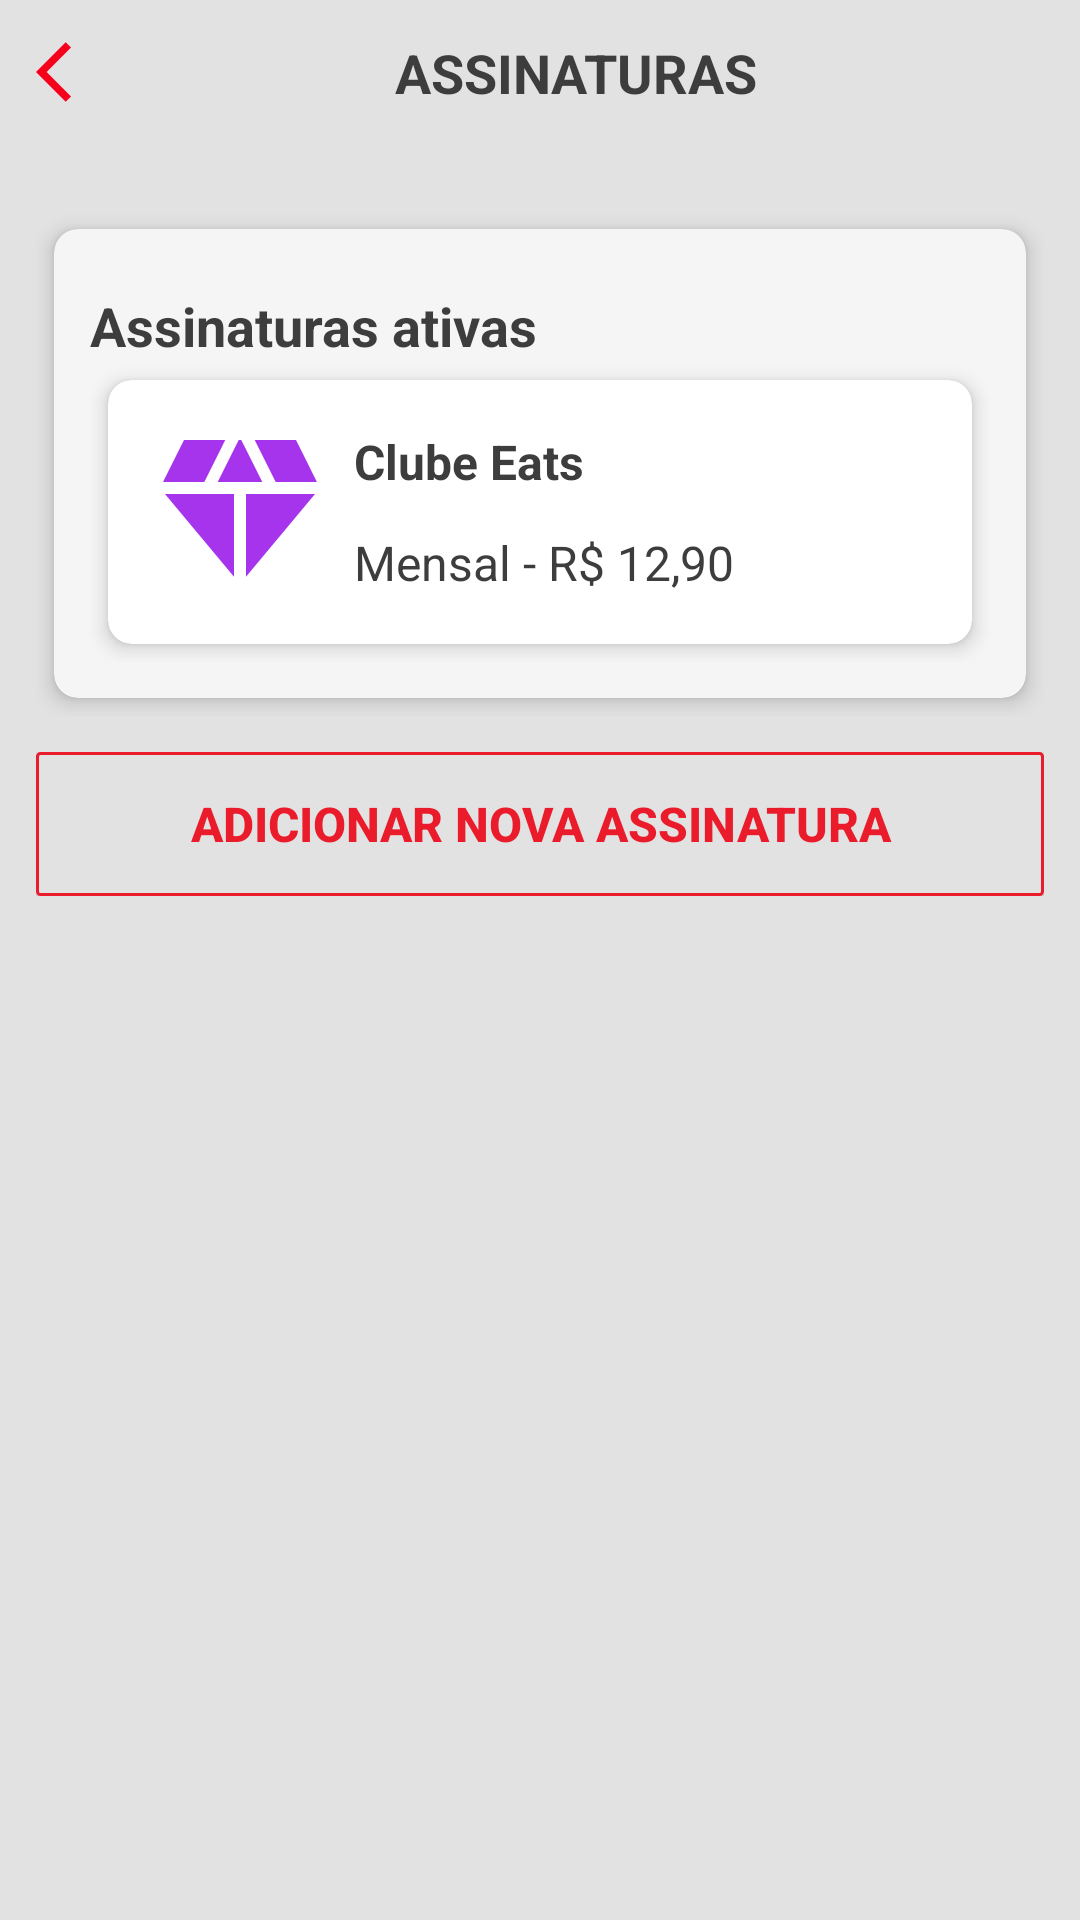

The Android layout XML behind this screen, and the referenced resources:
<!-- AndroidManifest.xml: application theme Theme.EatsConsumer -->
<!-- res/layout/activity_subscription.xml -->
<?xml version="1.0" encoding="utf-8"?>
<androidx.constraintlayout.widget.ConstraintLayout xmlns:android="http://schemas.android.com/apk/res/android"
    xmlns:app="http://schemas.android.com/apk/res-auto"
    xmlns:tools="http://schemas.android.com/tools"
    android:layout_width="match_parent"
    android:layout_height="match_parent"
    tools:context=".activity.subscription.SubscriptionActivity">

    <LinearLayout
        android:layout_width="match_parent"
        android:layout_height="match_parent"
        android:orientation="vertical"
        android:background="@color/white_background">

        <LinearLayout
            android:layout_width="match_parent"
            android:layout_height="wrap_content"
            android:layout_margin="12dp"
            android:orientation="horizontal">

            <ImageButton
                android:id="@+id/btnBack"
                android:layout_width="wrap_content"
                android:layout_height="wrap_content"
                android:layout_weight="0"
                android:background="@color/transparent"
                app:srcCompat="@drawable/ic_arrow_back_ios_24" />

            <TextView
                android:layout_width="match_parent"
                android:layout_height="wrap_content"
                android:layout_weight="1"
                android:gravity="center"
                android:textColor="@color/color_text_title"
                android:textStyle="bold"
                android:textSize="18sp"
                android:text="ASSINATURAS" />

        </LinearLayout>

        <LinearLayout
            android:layout_width="match_parent"
            android:layout_height="wrap_content"
            android:orientation="vertical"
            android:layout_margin="12dp">

            <androidx.cardview.widget.CardView
                android:layout_width="match_parent"
                android:layout_height="wrap_content"
                android:layout_marginStart="6dp"
                android:layout_marginTop="16dp"
                android:layout_marginEnd="6dp"
                android:layout_marginBottom="6dp"

                android:clickable="true"
                android:focusable="true"
                app:cardBackgroundColor="@color/white_light"
                app:cardCornerRadius="8dp"
                app:cardElevation="4dp"
                app:contentPadding="12dp">

                <LinearLayout
                    android:layout_width="match_parent"
                    android:layout_height="wrap_content"
                    android:orientation="vertical">

                    <LinearLayout
                        android:layout_width="match_parent"
                        android:layout_height="wrap_content"
                        android:orientation="horizontal"
                        android:layout_marginTop="8dp">

                        <TextView
                            android:layout_width="wrap_content"
                            android:layout_height="wrap_content"
                            android:layout_gravity="start"
                            android:layout_weight="1"
                            android:textColor="@color/color_text_title"
                            android:textSize="18sp"
                            android:textStyle="bold"
                            android:text="Assinaturas ativas" />

                        <TextView
                            android:id="@+id/tvTitleMore"
                            android:layout_width="wrap_content"
                            android:layout_height="wrap_content"
                            android:layout_gravity="start"
                            android:layout_weight="0"
                            android:textColor="@color/red_default"
                            android:textSize="16sp"
                            android:textStyle="normal"
                            android:text="Ver mais"
                            android:visibility="invisible"/>
                    </LinearLayout>

                    <LinearLayout
                        android:layout_width="match_parent"
                        android:layout_height="wrap_content"
                        android:orientation="vertical">

                        <androidx.cardview.widget.CardView
                            android:layout_width="match_parent"
                            android:layout_height="wrap_content"
                            android:layout_margin="6dp"
                            android:clickable="true"
                            android:focusable="true"
                            app:cardCornerRadius="8dp"
                            app:cardElevation="4dp"
                            app:contentPadding="12dp">

                            <LinearLayout
                                android:layout_width="match_parent"
                                android:layout_height="wrap_content"
                                android:orientation="horizontal"
                                android:gravity="center">

                                <ImageView
                                    android:layout_width="64dp"
                                    android:layout_height="64dp"
                                    android:src="@drawable/baseline_diamond_24"
                                    app:tint="@color/color_text_purple_light">
                                </ImageView>

                                <LinearLayout
                                    android:layout_width="match_parent"
                                    android:layout_height="wrap_content"
                                    android:orientation="vertical"
                                    android:layout_marginStart="6dp"
                                    android:gravity="center">

                                    <TextView
                                        android:id="@+id/tvSubscriptionName"
                                    android:layout_width="match_parent"
                                    android:layout_height="wrap_content"
                                    android:textSize="16sp"
                                    android:textColor="@color/color_text_title"
                                    android:textStyle="bold"
                                    android:text="Clube Eats"></TextView>


                                    <TextView
                                        android:id="@+id/tvSubscriptionPrice"
                                        android:layout_width="match_parent"
                                        android:layout_height="wrap_content"
                                        android:layout_marginTop="12dp"
                                        android:textSize="16sp"
                                        android:textColor="@color/color_text_title"
                                        android:text="Mensal - R$ 12,90"></TextView>

                                </LinearLayout>



                            </LinearLayout>

                        </androidx.cardview.widget.CardView>

                    </LinearLayout>

                </LinearLayout>

            </androidx.cardview.widget.CardView>

        </LinearLayout>

    <LinearLayout
        android:layout_width="match_parent"
        android:layout_height="wrap_content"
        android:orientation="vertical"
        android:layout_marginStart="12dp"
        android:layout_marginEnd="12dp">
        <android.widget.Button
            android:id="@+id/btNewSub"
            android:text="Adicionar nova assinatura"
            android:textAllCaps="true"
            android:textSize="16sp"
            android:textColor="@color/red_default"
            android:textStyle="bold"
            android:layout_width="match_parent"
            android:layout_height="wrap_content"
            android:background="@drawable/bg_tv_outline"/>
    </LinearLayout>

    </LinearLayout>

</androidx.constraintlayout.widget.ConstraintLayout>
<!-- resources referenced by this layout -->
<resources>
  <color name="color_text_purple_light">#A534EC</color>
  <color name="color_text_title">#3E3D3D</color>
  <color name="red_default">#EA1C2B</color>
  <color name="transparent">#00000000</color>
  <color name="white_background">#E3E2E2</color>
  <color name="white_light">#f5f5f5</color>
  <!-- drawable baseline_diamond_24 (drawable) -->
  <vector android:height="24dp" android:tint="#F6001C"
      android:viewportHeight="24" android:viewportWidth="24"
      android:width="24dp" xmlns:android="http://schemas.android.com/apk/res/android">
      <path android:fillColor="@android:color/white" android:pathData="M12.16,3l-0.32,0l-2.63,5.25l5.58,0z"/>
      <path android:fillColor="@android:color/white" android:pathData="M16.46,8.25l5.16,0l-2.62,-5.25l-5.16,0z"/>
      <path android:fillColor="@android:color/white" android:pathData="M21.38,9.75l-8.63,0l0,10.35z"/>
      <path android:fillColor="@android:color/white" android:pathData="M11.25,20.1l0,-10.35l-8.63,0z"/>
      <path android:fillColor="@android:color/white" android:pathData="M7.54,8.25l2.62,-5.25l-5.16,0l-2.62,5.25z"/>
  </vector>
  <!-- drawable bg_tv_outline (drawable) -->
  <selector xmlns:android="http://schemas.android.com/apk/res/android">
      <item>
          <shape android:shape="rectangle">
              <solid android:color="@color/white_background"/> 
              <corners android:radius="1dp"/> 
              <stroke android:color="@color/red_default" android:width="1dp"/> 
              <padding android:bottom="8dp" android:left="8dp" android:right="8dp" android:top="8dp"/>
          </shape>
      </item>
  </selector>
  <!-- drawable ic_arrow_back_ios_24 (drawable) -->
  <vector android:autoMirrored="true" android:height="24dp"
      android:tint="#F6001C" android:viewportHeight="24"
      android:viewportWidth="24" android:width="24dp" xmlns:android="http://schemas.android.com/apk/res/android">
      <path android:fillColor="@android:color/white" android:pathData="M11.67,3.87L9.9,2.1 0,12l9.9,9.9 1.77,-1.77L3.54,12z"/>
  </vector>
  <style name="Theme.EatsConsumer" parent="Base.Theme.EatsConsumer" />
  <style name="Base.Theme.EatsConsumer" parent="Theme.Material3.Light.NoActionBar">
          
          <item name="colorPrimary">@color/colorPrimary</item>
          
          <item name="colorPrimaryDark">@color/colorPrimaryDark</item>
          
          <item name="colorAccent">@color/colorAccent</item>
          <item name="android:statusBarColor">@color/colorPrimary</item>
      </style>
  <color name="colorPrimary">#EA1C2B</color>
  <color name="colorPrimaryDark">#AA0713</color>
  <color name="colorAccent">#E48583</color>
</resources>
